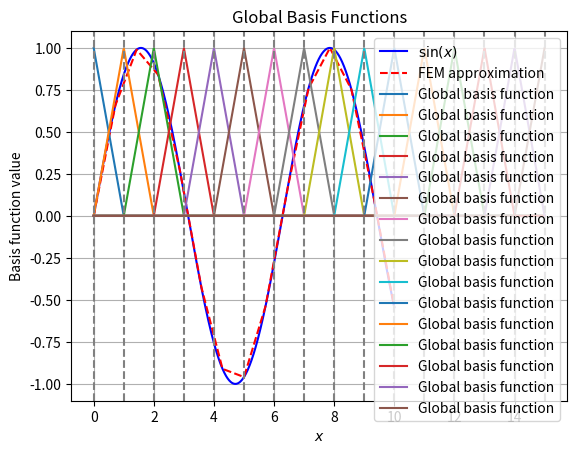

Python code for this plot:
# -*- coding: utf-8 -*-
"""
Created on Thu Oct  3 13:44:59 2024

[redacted]
"""

import numpy as np
import matplotlib.pyplot as plt

# Definition of the local basis functions
def local_basis_1(xi):
    return 0.5*(1-xi)

def local_basis_2(xi):
    return 0.5*(1+xi)

# Define a mapping from global to local parametization
def global_to_local(x, xminus, xplus):
    return (2*x-xminus-xplus) / (xplus-xminus)

# Define the global basis function for node i
def global_basis(x, nodes, i):
    
    if i == 0:
        if x >= nodes[0] and x <= nodes[1]:
            xi = global_to_local(x, nodes[0], nodes[1])
            return local_basis_1(xi)
        else:
            return 0
        
    elif i == len(nodes) - 1:
        if x >= nodes[-2] and x <= nodes[-1]:
            xi = global_to_local(x, nodes[-2], nodes[-1])
            return local_basis_2(xi)
        else:
            return 0
    
    else:
        if x >= nodes[i-1] and x <= nodes[i]:
            xi = global_to_local(x, nodes[i-1], nodes[i])
            return local_basis_2(xi)
        elif x >= nodes[i] and x <= nodes[i+1]:
            xi = global_to_local(x, nodes[i], nodes[i+1])
            return local_basis_1(xi)
        else:
            return 0

# Define the domain and nodes
def plot_basis_functions(N):
    nodes = np.linspace(0, N, N+1)
    x_plot = np.linspace(nodes[0], nodes[-1], 1000)
    
    for i in range(len(nodes)):
        y_plot = [global_basis(x, nodes, i) for x in x_plot]
        plt.plot(x_plot, y_plot, label='Global basis function')
    
    # Plot the nodes
    for node in nodes:
        plt.axvline(x=node, color='gray', linestyle='--')
    
    plt.title('Global Basis Functions')
    plt.xlabel('$x$')
    plt.ylabel('Basis function value')
    plt.legend(loc='upper right')
    plt.grid(True)
    plt.show()

#%%

def sin(x):
    return np.sin(x)

# Finite Element Method implementation
def finite_element_method(func, N, a, b, phi=global_basis):
    nodes = np.linspace(a, b, N)  # Nodes
    x_plot = np.linspace(nodes[0], nodes[-1], 1000)  # Points for evaluation

    # Approximate the function f(x) using the basis functions
    func_approx = np.zeros_like(x_plot)  # To store the approximated function

    for i in range(len(nodes)):
        phi_vals = np.array([global_basis(x, nodes, i) for x in x_plot])
        func_val_at_node = func(nodes[i])  # Function value at node i
        func_approx += func_val_at_node * phi_vals  # Linear combination

    return x_plot, func_approx

N = 15
a,b = 0,10  

x_vals, approx_vals = finite_element_method(sin, N, a, b)

plt.plot(x_vals, np.sin(x_vals), label='$\sin(x)$', color='blue')
plt.plot(x_vals, approx_vals, label='FEM approximation', color='red', linestyle='--')
plt.title('FEM Approximation of $\sin(x)$')
plt.xlabel('$x$')
plt.ylabel('$f(x)$')
plt.legend(loc='upper right')
plt.grid(True)
plt.show()


#%%

plot_basis_functions(N)

